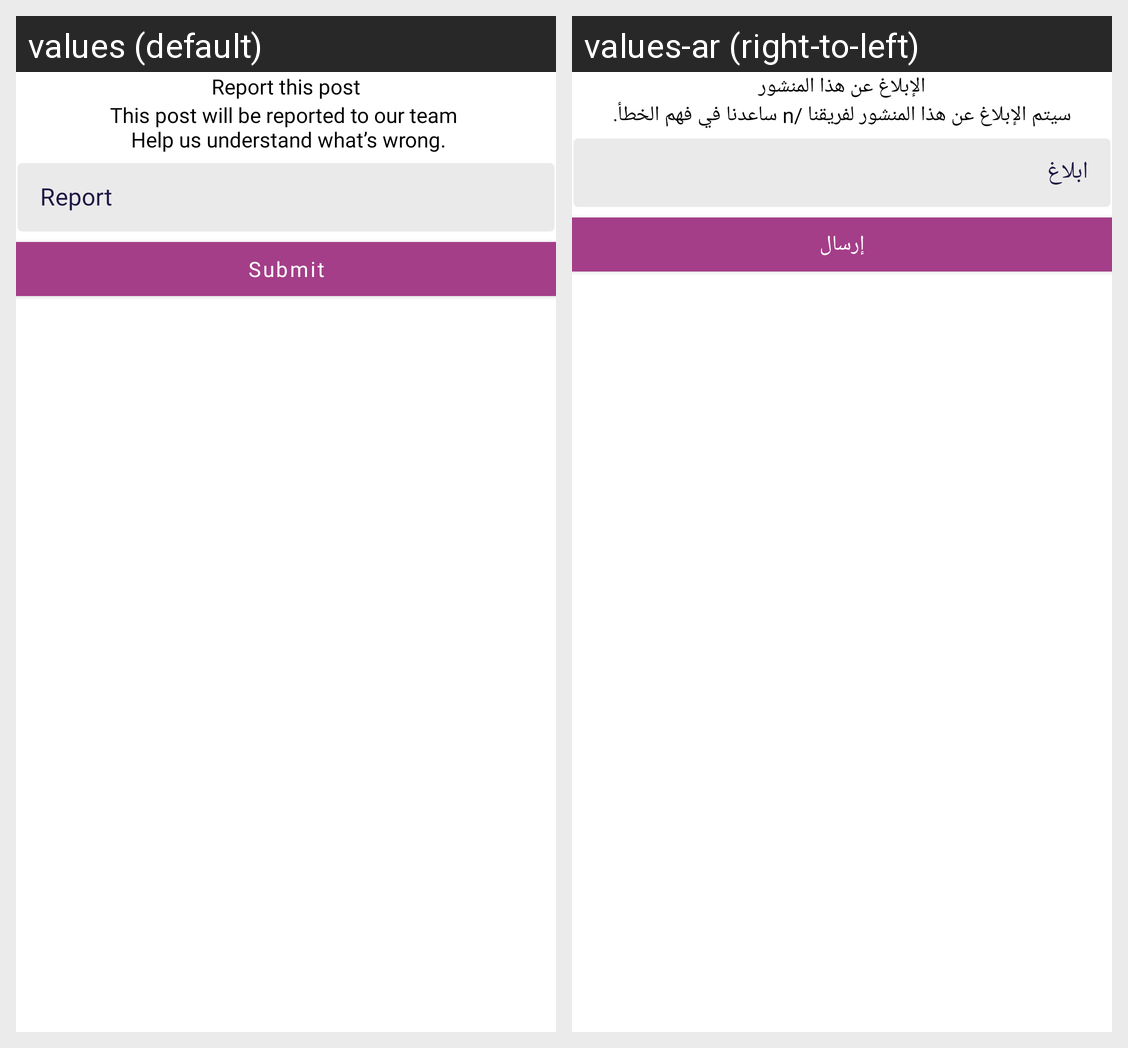

The same Android screen rendered under two of its app's locales, left to right. List the strings drawn on it with the default value and each locale's translation.
Android screen res/layout/report_popup.xml rendered under 2 locales, left to right: values (default), values-ar (right-to-left). Device: Nexus 5 (rendered at 1080×1920; each locale shown at half size, 540×960, under a caption strip naming it); theme Theme.ArtStudio.
Strings drawn on this screen, with the default value and each locale's value (text and hints the layout hard-codes, and strings that could not be matched under every locale, appear in the picture but are not listed):

report_this_post
  values: Report this post
  values-ar: الإبلاغ عن هذا المنشور

report_description
  values: This post will be reported to our team 
       Help us understand what’s wrong.
  values-ar: سيتم الإبلاغ عن هذا المنشور لفريقنا /n ساعدنا في فهم الخطأ.

report
  values: Report
  values-ar: ابلاغ

submit
  values: Submit
  values-ar: إرسال
